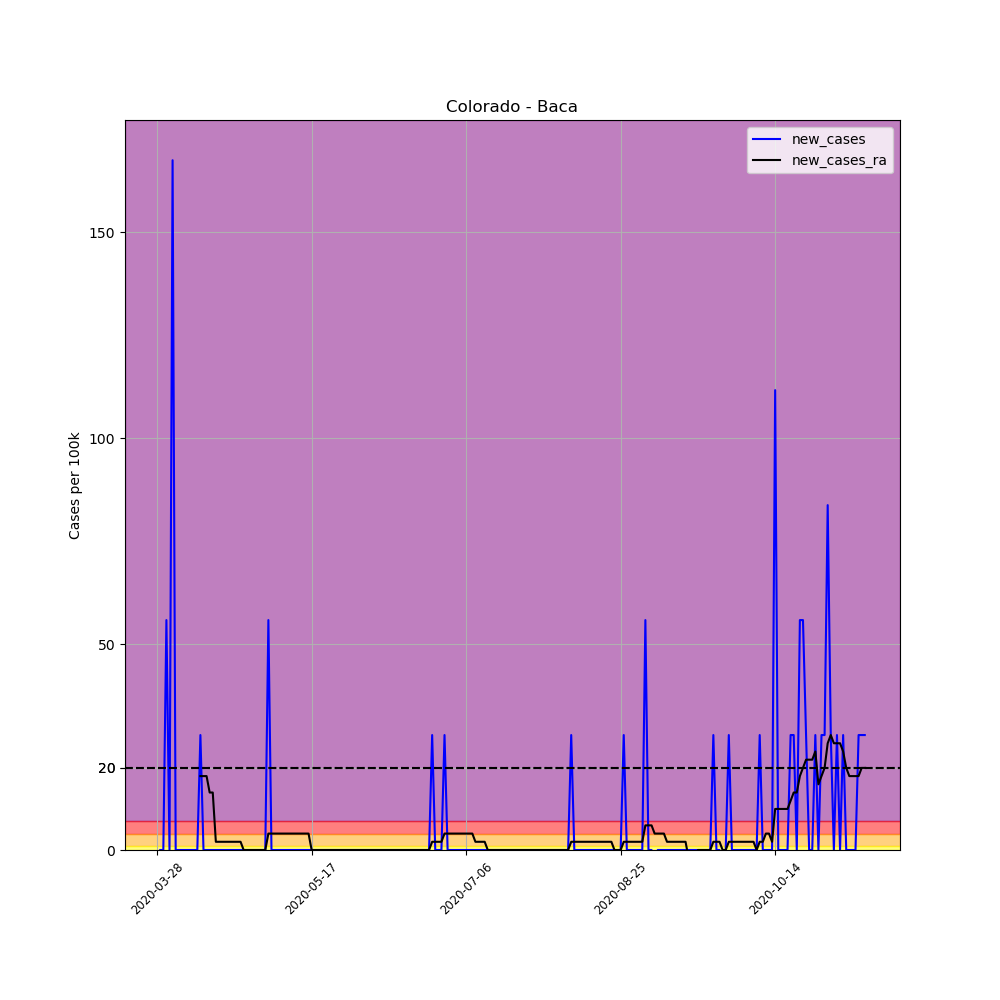

Data behind this chart, as committed beside it:
, date, county, state, fips, cases, deaths, COUNTY, STNAME, CTYNAME, POPESTIMATE2019, per_100k, new_cases, new_cases_ra
419412, 2020-03-28, Baca, Colorado, 8009, 1, 0, 9, Colorado, Baca, 3581, 27.93, , 
419413, 2020-03-29, Baca, Colorado, 8009, 1, 0, 9, Colorado, Baca, 3581, 27.93, 0.0, 
419414, 2020-03-30, Baca, Colorado, 8009, 1, 0, 9, Colorado, Baca, 3581, 27.93, 0.0, 
419415, 2020-03-31, Baca, Colorado, 8009, 3, 0, 9, Colorado, Baca, 3581, 83.78, 55.85, 
419416, 2020-04-01, Baca, Colorado, 8009, 3, 0, 9, Colorado, Baca, 3581, 83.78, 0.0, 
419417, 2020-04-02, Baca, Colorado, 8009, 9, 0, 9, Colorado, Baca, 3581, 251.3, 167.6, 
419418, 2020-04-03, Baca, Colorado, 8009, 9, 0, 9, Colorado, Baca, 3581, 251.3, 0.0, 
419419, 2020-04-04, Baca, Colorado, 8009, 9, 0, 9, Colorado, Baca, 3581, 251.3, 0.0, 
419420, 2020-04-05, Baca, Colorado, 8009, 9, 0, 9, Colorado, Baca, 3581, 251.3, 0.0, 
419421, 2020-04-06, Baca, Colorado, 8009, 9, 0, 9, Colorado, Baca, 3581, 251.3, 0.0, 
419422, 2020-04-07, Baca, Colorado, 8009, 9, 0, 9, Colorado, Baca, 3581, 251.3, 0.0, 
419423, 2020-04-08, Baca, Colorado, 8009, 9, 0, 9, Colorado, Baca, 3581, 251.3, 0.0, 
419424, 2020-04-09, Baca, Colorado, 8009, 9, 0, 9, Colorado, Baca, 3581, 251.3, 0.0, 
419425, 2020-04-10, Baca, Colorado, 8009, 9, 0, 9, Colorado, Baca, 3581, 251.3, 0.0, 
419426, 2020-04-11, Baca, Colorado, 8009, 10, 0, 9, Colorado, Baca, 3581, 279.3, 27.93, 17.95
419427, 2020-04-12, Baca, Colorado, 8009, 10, 0, 9, Colorado, Baca, 3581, 279.3, 0.0, 17.95
419428, 2020-04-13, Baca, Colorado, 8009, 10, 0, 9, Colorado, Baca, 3581, 279.3, 0.0, 17.95
419429, 2020-04-14, Baca, Colorado, 8009, 10, 0, 9, Colorado, Baca, 3581, 279.3, 0.0, 13.96
419430, 2020-04-15, Baca, Colorado, 8009, 10, 0, 9, Colorado, Baca, 3581, 279.3, 0.0, 13.96
419431, 2020-04-16, Baca, Colorado, 8009, 10, 0, 9, Colorado, Baca, 3581, 279.3, 0.0, 1.995
419432, 2020-04-17, Baca, Colorado, 8009, 10, 0, 9, Colorado, Baca, 3581, 279.3, 0.0, 1.995
419433, 2020-04-18, Baca, Colorado, 8009, 10, 0, 9, Colorado, Baca, 3581, 279.3, 0.0, 1.995
419434, 2020-04-19, Baca, Colorado, 8009, 10, 0, 9, Colorado, Baca, 3581, 279.3, 0.0, 1.995
419435, 2020-04-20, Baca, Colorado, 8009, 10, 0, 9, Colorado, Baca, 3581, 279.3, 0.0, 1.995
419436, 2020-04-21, Baca, Colorado, 8009, 10, 0, 9, Colorado, Baca, 3581, 279.3, 0.0, 1.995
419437, 2020-04-22, Baca, Colorado, 8009, 10, 0, 9, Colorado, Baca, 3581, 279.3, 0.0, 1.995
419438, 2020-04-23, Baca, Colorado, 8009, 10, 0, 9, Colorado, Baca, 3581, 279.3, 0.0, 1.995
419439, 2020-04-24, Baca, Colorado, 8009, 10, 0, 9, Colorado, Baca, 3581, 279.3, 0.0, 1.995
419440, 2020-04-25, Baca, Colorado, 8009, 10, 0, 9, Colorado, Baca, 3581, 279.3, 0.0, 0.0
419441, 2020-04-26, Baca, Colorado, 8009, 10, 0, 9, Colorado, Baca, 3581, 279.3, 0.0, 0.0
419442, 2020-04-27, Baca, Colorado, 8009, 10, 0, 9, Colorado, Baca, 3581, 279.3, 0.0, 0.0
419443, 2020-04-28, Baca, Colorado, 8009, 10, 0, 9, Colorado, Baca, 3581, 279.3, 0.0, 0.0
419444, 2020-04-29, Baca, Colorado, 8009, 10, 0, 9, Colorado, Baca, 3581, 279.3, 0.0, 0.0
419445, 2020-04-30, Baca, Colorado, 8009, 10, 0, 9, Colorado, Baca, 3581, 279.3, 0.0, 0.0
419446, 2020-05-01, Baca, Colorado, 8009, 10, 0, 9, Colorado, Baca, 3581, 279.3, 0.0, 0.0
419447, 2020-05-02, Baca, Colorado, 8009, 10, 0, 9, Colorado, Baca, 3581, 279.3, 0.0, 0.0
419448, 2020-05-03, Baca, Colorado, 8009, 12, 0, 9, Colorado, Baca, 3581, 335.1, 55.85, 3.989
419449, 2020-05-04, Baca, Colorado, 8009, 12, 0, 9, Colorado, Baca, 3581, 335.1, 0.0, 3.989
419450, 2020-05-05, Baca, Colorado, 8009, 12, 0, 9, Colorado, Baca, 3581, 335.1, 0.0, 3.989
419451, 2020-05-06, Baca, Colorado, 8009, 12, 0, 9, Colorado, Baca, 3581, 335.1, 0.0, 3.989
419452, 2020-05-07, Baca, Colorado, 8009, 12, 0, 9, Colorado, Baca, 3581, 335.1, 0.0, 3.989
419453, 2020-05-08, Baca, Colorado, 8009, 12, 0, 9, Colorado, Baca, 3581, 335.1, 0.0, 3.989
419454, 2020-05-09, Baca, Colorado, 8009, 12, 0, 9, Colorado, Baca, 3581, 335.1, 0.0, 3.989
419455, 2020-05-10, Baca, Colorado, 8009, 12, 0, 9, Colorado, Baca, 3581, 335.1, 0.0, 3.989
419456, 2020-05-11, Baca, Colorado, 8009, 12, 0, 9, Colorado, Baca, 3581, 335.1, 0.0, 3.989
419457, 2020-05-12, Baca, Colorado, 8009, 12, 0, 9, Colorado, Baca, 3581, 335.1, 0.0, 3.989
419458, 2020-05-13, Baca, Colorado, 8009, 12, 0, 9, Colorado, Baca, 3581, 335.1, 0.0, 3.989
419459, 2020-05-14, Baca, Colorado, 8009, 12, 0, 9, Colorado, Baca, 3581, 335.1, 0.0, 3.989
419460, 2020-05-15, Baca, Colorado, 8009, 12, 0, 9, Colorado, Baca, 3581, 335.1, 0.0, 3.989
419461, 2020-05-16, Baca, Colorado, 8009, 12, 0, 9, Colorado, Baca, 3581, 335.1, 0.0, 3.989
419462, 2020-05-17, Baca, Colorado, 8009, 12, 0, 9, Colorado, Baca, 3581, 335.1, 0.0, 0.0
419463, 2020-05-18, Baca, Colorado, 8009, 12, 0, 9, Colorado, Baca, 3581, 335.1, 0.0, 0.0
419464, 2020-05-19, Baca, Colorado, 8009, 12, 0, 9, Colorado, Baca, 3581, 335.1, 0.0, 0.0
419465, 2020-05-20, Baca, Colorado, 8009, 12, 0, 9, Colorado, Baca, 3581, 335.1, 0.0, 0.0
419466, 2020-05-21, Baca, Colorado, 8009, 12, 0, 9, Colorado, Baca, 3581, 335.1, 0.0, 0.0
419467, 2020-05-22, Baca, Colorado, 8009, 12, 0, 9, Colorado, Baca, 3581, 335.1, 0.0, 0.0
419468, 2020-05-23, Baca, Colorado, 8009, 12, 0, 9, Colorado, Baca, 3581, 335.1, 0.0, 0.0
419469, 2020-05-24, Baca, Colorado, 8009, 12, 0, 9, Colorado, Baca, 3581, 335.1, 0.0, 0.0
419470, 2020-05-25, Baca, Colorado, 8009, 12, 0, 9, Colorado, Baca, 3581, 335.1, 0.0, 0.0
419471, 2020-05-26, Baca, Colorado, 8009, 12, 0, 9, Colorado, Baca, 3581, 335.1, 0.0, 0.0
... 170 more rows
